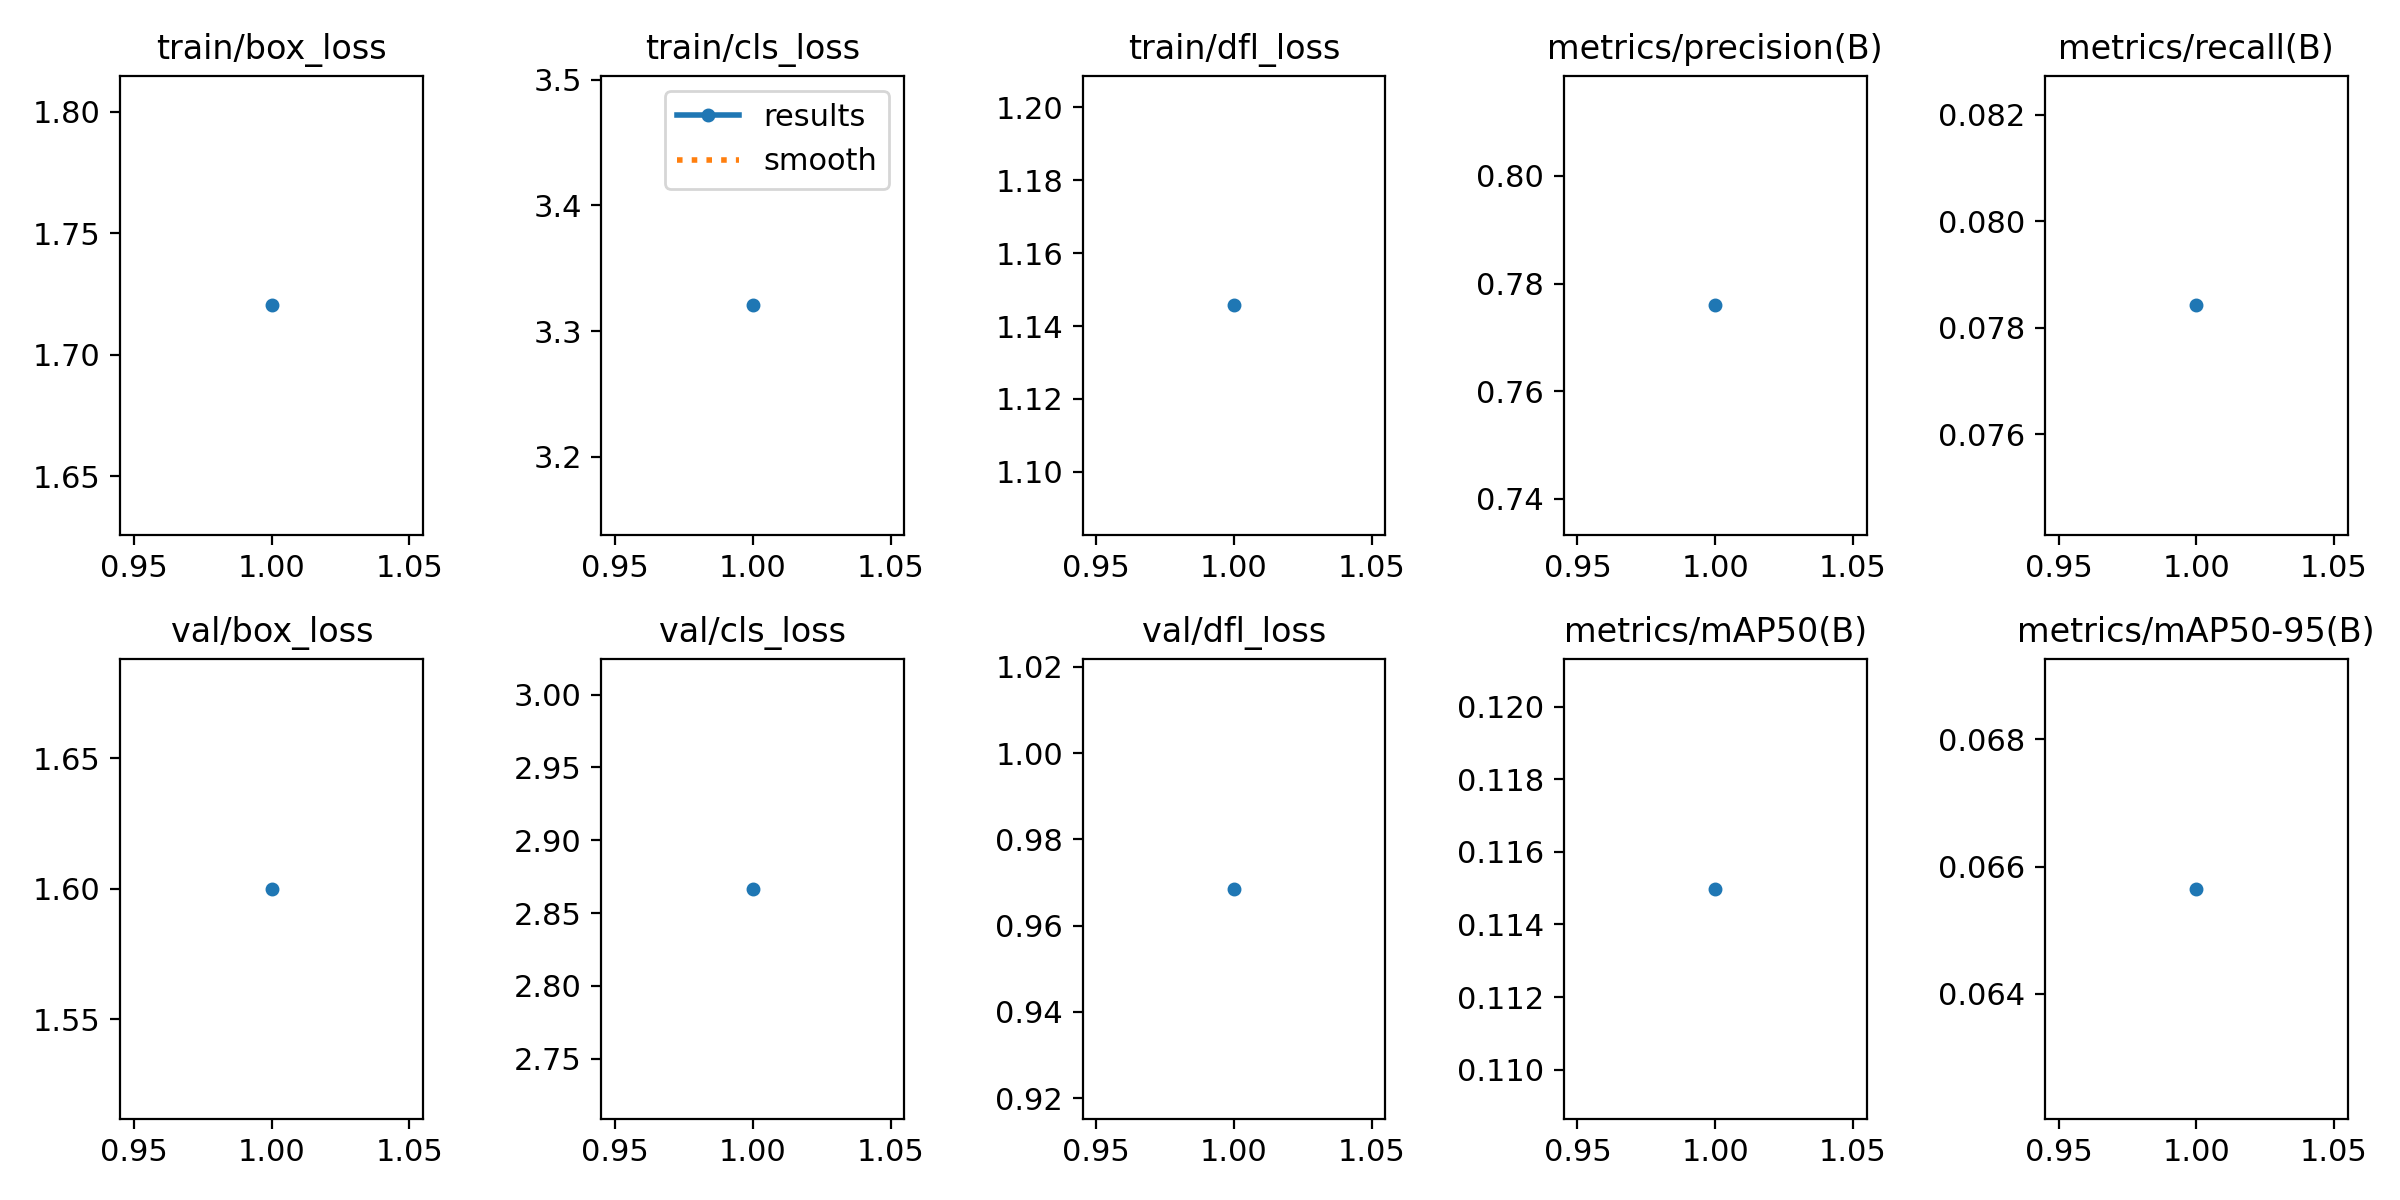

The file beside this chart, header and first rows:
epoch, time, train/box_loss, train/cls_loss, train/dfl_loss, metrics/precision(B), metrics/recall(B), metrics/mAP50(B), metrics/mAP50-95(B), val/box_loss, val/cls_loss, val/dfl_loss, lr/pg0, lr/pg1, lr/pg2
1, 26.74, 1.72, 3.321, 1.146, 0.776, 0.07842, 0.115, 0.06565, 1.6, 2.867, 0.9685, 0.0003629, 0.0003629, 0.0003629
